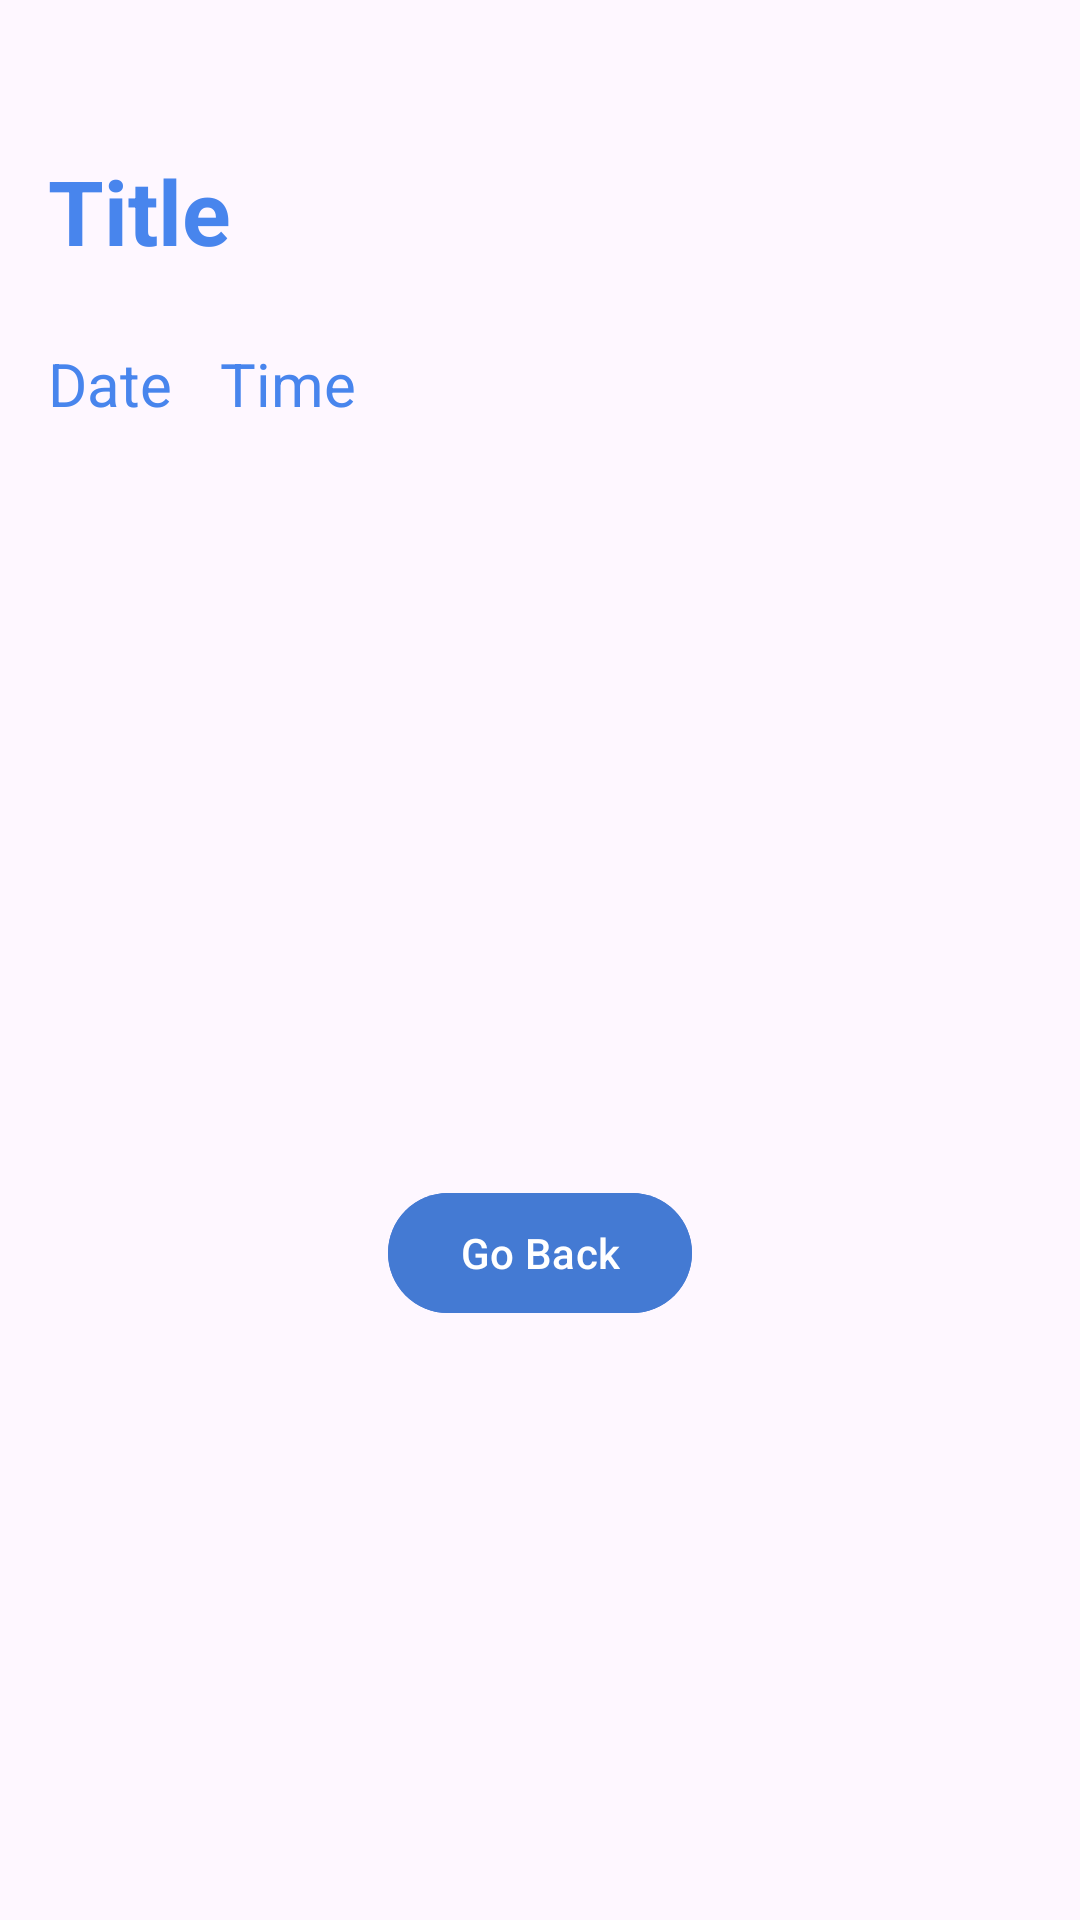

Android layout source for this screen:
<!-- AndroidManifest.xml: application theme Theme.TaskSyncKro -->
<!-- res/layout/activity_task_details.xml -->
<?xml version="1.0" encoding="utf-8"?>
<androidx.constraintlayout.widget.ConstraintLayout xmlns:android="http://schemas.android.com/apk/res/android"
    xmlns:app="http://schemas.android.com/apk/res-auto"
    xmlns:tools="http://schemas.android.com/tools"
    android:layout_width="match_parent"
    android:layout_height="match_parent"
    tools:context=".TaskFiles.TaskDetails">

    <TextView
        android:id="@+id/det_title"
        android:textColor="@color/colorAccent"
        android:layout_width="wrap_content"
        android:layout_height="wrap_content"
        android:layout_marginStart="16dp"
        android:layout_marginTop="50dp"
        android:text="Title"
        android:textSize="30sp"
        android:textStyle="bold"
        app:layout_constraintStart_toStartOf="parent"
        app:layout_constraintTop_toTopOf="parent" />

    <TextView
        android:id="@+id/det_date"
        android:layout_width="wrap_content"
        android:layout_height="wrap_content"
        android:layout_marginTop="24dp"
        android:text="Date"
        android:textColor="@color/colorAccent"
        android:textSize="20sp"
        app:layout_constraintStart_toStartOf="@+id/det_title"
        app:layout_constraintTop_toBottomOf="@+id/det_title" />

    <TextView
        android:id="@+id/det_time"
        android:layout_width="wrap_content"
        android:layout_height="wrap_content"
        android:layout_marginStart="16dp"
        android:layout_marginTop="24dp"
        android:text="Time"
        android:textColor="@color/colorAccent"
        android:textSize="20sp"
        app:layout_constraintStart_toEndOf="@+id/det_date"
        app:layout_constraintTop_toBottomOf="@+id/det_title" />

    <TextView
        android:id="@+id/det_desc"
        android:layout_width="wrap_content"
        android:layout_height="wrap_content"
        android:layout_marginTop="32dp"
        android:paddingEnd="20dp"
        android:text=""
        android:textSize="16sp"
        app:layout_constraintStart_toStartOf="@+id/det_date"
        app:layout_constraintTop_toBottomOf="@+id/det_date" />

    <com.google.android.material.button.MaterialButton
        android:id="@+id/det_back"
        android:layout_width="wrap_content"
        android:layout_height="wrap_content"
        android:backgroundTint="#447AD3"
        android:drawableStart="@drawable/ic_arrow_back_black_24dp"
        android:text="Go Back"
        android:textColor="@color/colorPrimary"
        app:cornerRadius="30dp"
        app:layout_constraintBottom_toBottomOf="parent"
        app:layout_constraintEnd_toEndOf="parent"
        app:layout_constraintStart_toStartOf="parent"
        app:layout_constraintTop_toBottomOf="@+id/det_desc" />

</androidx.constraintlayout.widget.ConstraintLayout>
<!-- resources referenced by this layout -->
<resources>
  <color name="colorAccent">#4885ed</color>
  <color name="colorPrimary">#ffffff</color>
  <style name="Theme.TaskSyncKro" parent="Base.Theme.TaskSyncKro" />
  <style name="Base.Theme.TaskSyncKro" parent="Theme.Material3.DayNight.NoActionBar">
          <item name="colorPrimary">#4885ed</item>
          <item name="colorPrimaryVariant">#4885ed</item>
      </style>
</resources>
